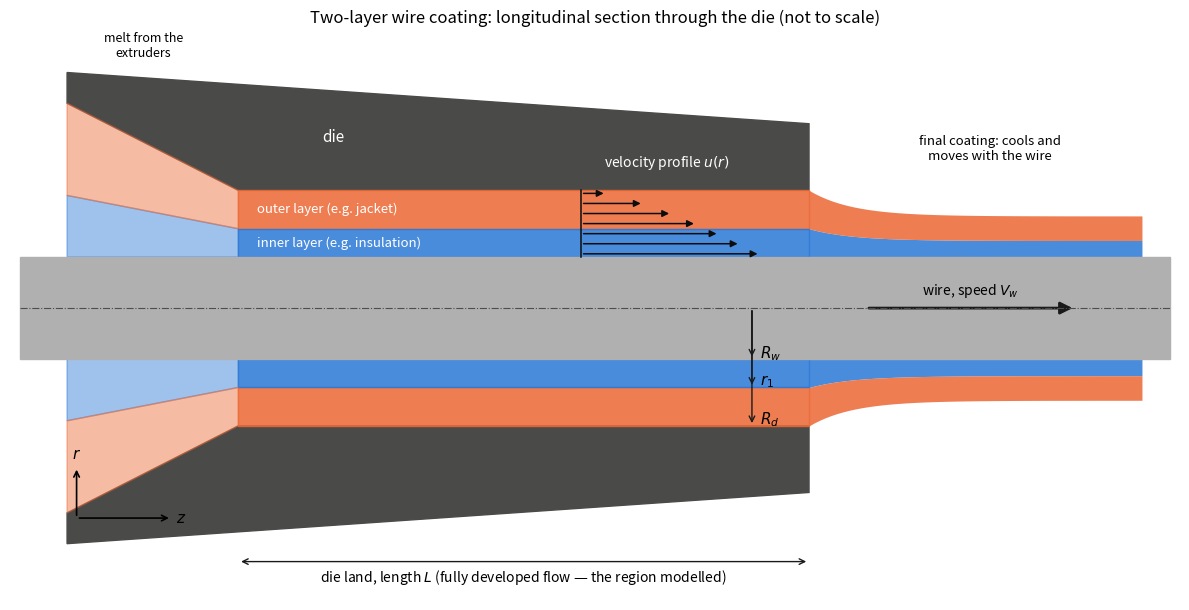
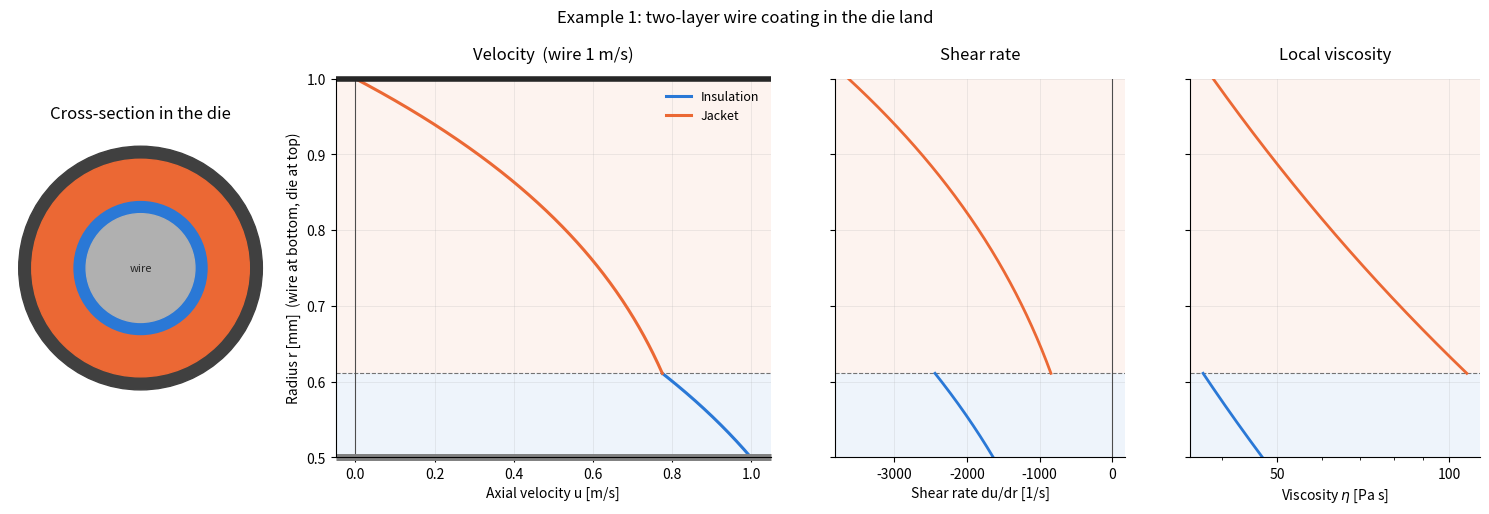
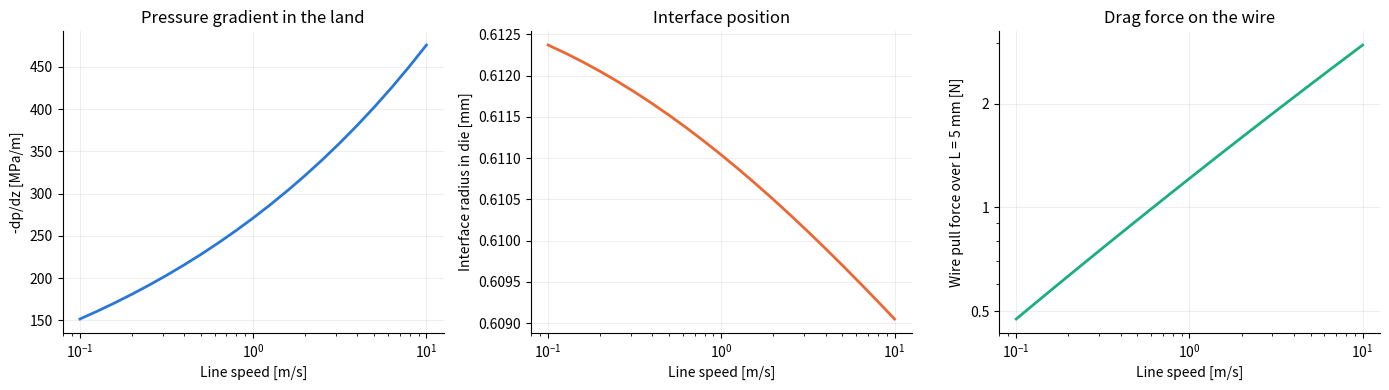
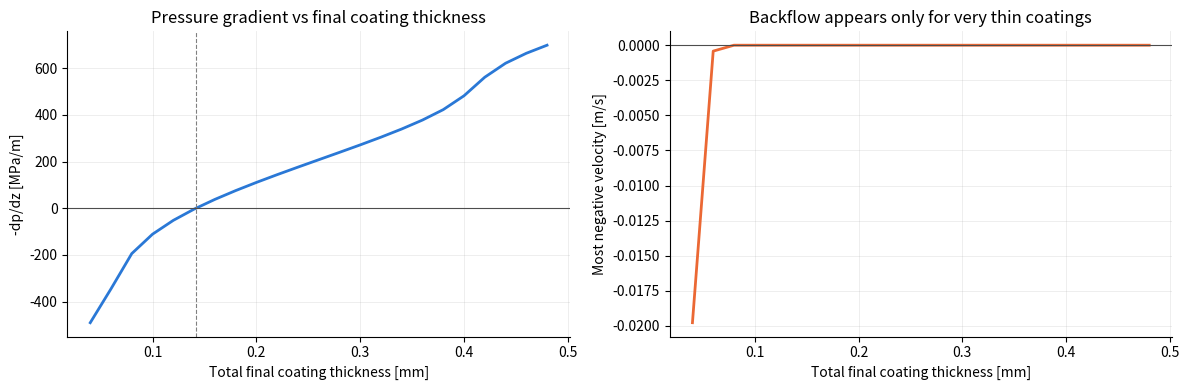
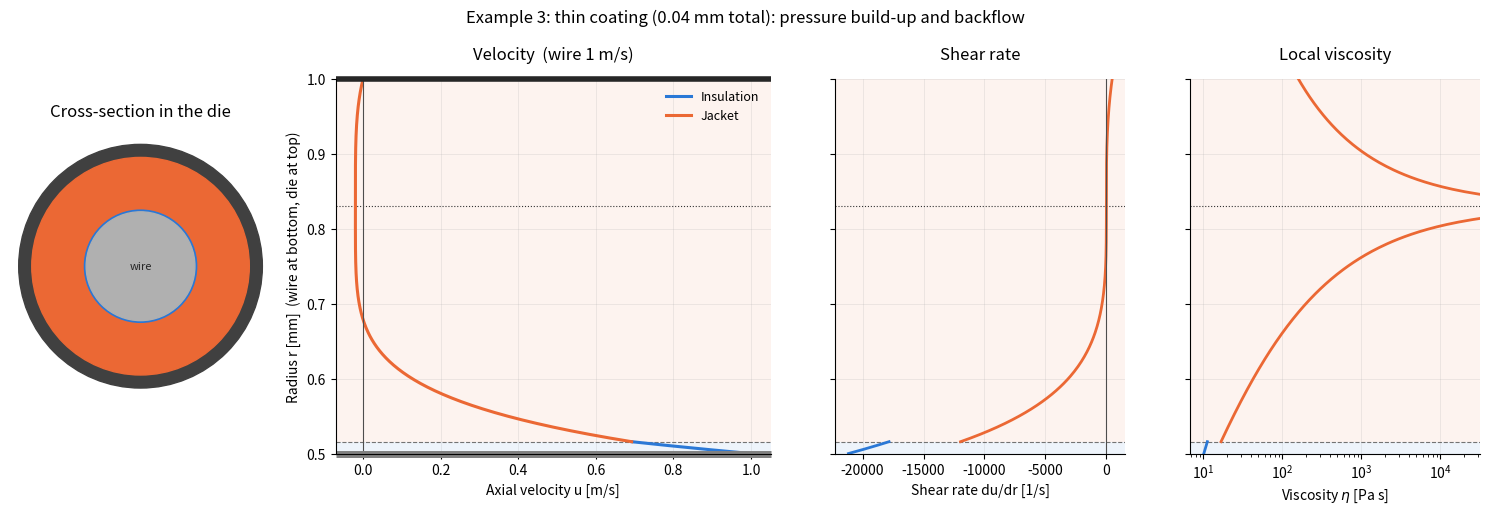
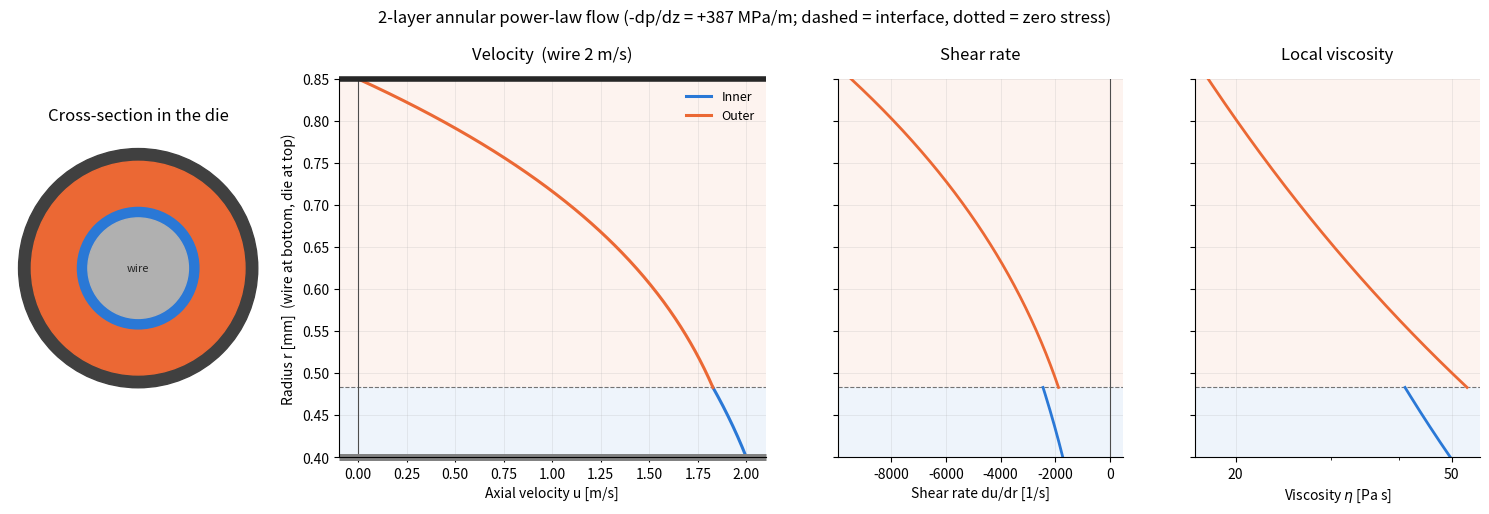

The script that saved these images, in order:
# Draw a schematic of the die land (illustration only; no calculations here).
import numpy as np
import matplotlib.pyplot as plt
from matplotlib.patches import Rectangle, Polygon, FancyArrowPatch

def draw_wire_coating_schematic():
    """Longitudinal (r-z) section of a two-layer wire-coating die land (not to scale)."""
    C_IN, C_OUT, C_WIRE, C_DIE = "#2a78d6", "#eb6834", "#b0b0b0", "#4a4a48"
    Rw, r1, Rd = 1.0, 1.55, 2.3                 # drawing units, not to scale
    z_in, z_out, z_end = 2.0, 8.0, 11.5         # die land runs from z_in to z_out
    Rf1, Rf = 1.32, 1.80                        # final coating radii on the wire (after the die)
    fig, ax = plt.subplots(figsize=(12, 6.2))
    for sgn in (1, -1):                         # draw the upper half, then mirror it
        # die body (dark), with a converging entry on the left
        ax.add_patch(Polygon([(0.2, sgn*4.0), (z_in, sgn*Rd), (z_out, sgn*Rd), (z_out, sgn*3.6),
                              (0.2, sgn*4.6)], closed=True, color=C_DIE))
        # melt layers inside the land (fully developed region modelled here)
        ax.add_patch(Rectangle((z_in, sgn*r1 if sgn > 0 else -Rd), z_out - z_in, Rd - r1, color=C_OUT, alpha=0.85))
        ax.add_patch(Rectangle((z_in, sgn*Rw if sgn > 0 else -r1), z_out - z_in, r1 - Rw, color=C_IN, alpha=0.85))
        # melt streams arriving from the feed channels (left)
        ax.add_patch(Polygon([(0.2, sgn*1.0), (z_in, sgn*Rw), (z_in, sgn*r1), (0.2, sgn*2.2)], color=C_IN, alpha=0.45))
        ax.add_patch(Polygon([(0.2, sgn*2.2), (z_in, sgn*r1), (z_in, sgn*Rd), (0.2, sgn*4.0)], color=C_OUT, alpha=0.45))
        # after the exit the coating accelerates to wire speed and thins to its final thickness
        zz = np.linspace(z_out, z_end, 60); blend = 1 - np.exp(-(zz - z_out) / 0.45)
        rr1 = r1 + (Rf1 - r1) * blend; rro = Rd + (Rf - Rd) * blend
        ax.fill_between(zz, sgn*Rw, sgn*rr1, color=C_IN, alpha=0.85, lw=0)
        ax.fill_between(zz, sgn*rr1, sgn*rro, color=C_OUT, alpha=0.85, lw=0)
    ax.add_patch(Rectangle((-0.3, -Rw), z_end + 0.6, 2*Rw, color=C_WIRE))          # the wire
    ax.plot([-0.3, z_end + 0.3], [0, 0], color="0.3", lw=0.8, ls="-.")             # axis of symmetry
    # wire motion
    ax.add_patch(FancyArrowPatch((8.6, 0.0), (10.8, 0.0), arrowstyle="-|>", mutation_scale=18, lw=2, color="0.1"))
    ax.text(9.7, 0.25, r"wire, speed $V_w$", ha="center", fontsize=10)
    # velocity profile sketch in the land (upper half), arrows from the wire to the die
    z0 = 5.6
    for r in np.linspace(Rw + 0.06, Rd - 0.06, 7):
        L = 1.9 * (1 - (r - Rw) / (Rd - Rw)) ** 0.7 + 0.05
        ax.add_patch(FancyArrowPatch((z0, r), (z0 + L, r), arrowstyle="-|>", mutation_scale=10, lw=1.1, color="0.05"))
    ax.plot([z0, z0], [Rw, Rd], color="0.05", lw=1.1)
    ax.text(z0 + 0.9, 2.75, r"velocity profile $u(r)$", fontsize=10, ha="center", color="white")
    # radii labels (lower half, at the right end of the land)
    for rv, lab in ((Rw, r"$R_w$"), (r1, r"$r_1$"), (Rd, r"$R_d$")):
        ax.annotate("", xy=(7.4, -rv), xytext=(7.4, 0), arrowprops=dict(arrowstyle="->", lw=1, color="0.1"))
        ax.text(7.48, -rv + 0.12, lab, fontsize=11, va="center")
    # land length
    ax.annotate("", xy=(z_in, -4.95), xytext=(z_out, -4.95), arrowprops=dict(arrowstyle="<->", lw=1, color="0.1"))
    ax.text(5.0, -5.35, r"die land, length $L$ (fully developed flow — the region modelled)", ha="center", fontsize=10)
    ax.text(1.0, 4.9, "melt from the\nextruders", ha="center", fontsize=9)
    ax.text(9.9, 2.9, "final coating: cools and\nmoves with the wire", ha="center", fontsize=9.5)
    ax.text(2.2, 1.27, "inner layer (e.g. insulation)", ha="left", va="center", fontsize=9.5, color="white")
    ax.text(2.2, 1.93, "outer layer (e.g. jacket)", ha="left", va="center", fontsize=9.5, color="white")
    ax.text(3.0, 3.25, "die", ha="center", fontsize=11, color="white")
    # coordinate arrows
    ax.annotate("", xy=(1.3, -4.1), xytext=(0.3, -4.1), arrowprops=dict(arrowstyle="->", lw=1.2))
    ax.text(1.35, -4.1, r"$z$", va="center", fontsize=11)
    ax.annotate("", xy=(0.3, -3.1), xytext=(0.3, -4.1), arrowprops=dict(arrowstyle="->", lw=1.2))
    ax.text(0.3, -2.95, r"$r$", ha="center", fontsize=11)
    ax.set_xlim(-0.4, z_end + 0.4); ax.set_ylim(-5.7, 5.4)
    ax.axis("off")
    ax.set_title("Two-layer wire coating: longitudinal section through the die (not to scale)", fontsize=12)
    fig.tight_layout(); plt.show()

draw_wire_coating_schematic()

# Order-of-magnitude check of the assumptions, for typical wire-coating conditions
rho   = 900.0      # melt density [kg/m^3] (polyolefins are about 750-950 kg/m^3 in the melt)
V     = 1.0        # line speed [m/s]
h     = 0.5e-3     # gap R_d - R_w [m]
K, n  = 4000.0, 0.40   # power-law parameters [Pa s^n], [-]

gdot  = V / h                          # characteristic shear rate [1/s]
eta   = K * gdot**(n - 1)              # apparent viscosity at that rate [Pa s]
Re    = rho * V * h / eta              # Reynolds number
L_ent = 0.06 * Re * h                  # rough laminar entrance length (Newtonian estimate) [m]
grad_typ = 1e8                         # typical pressure gradient in a land [Pa/m] (Example 1 gives ~3e8)

print(f"characteristic shear rate   V/h      = {gdot:8.0f} 1/s")
print(f"apparent viscosity          eta      = {eta:8.1f} Pa s")
print(f"Reynolds number             Re       = {Re:8.4f}    -> creeping flow (Re << 1)")
print(f"entrance length             ~0.06 Re h = {L_ent*1e6:6.3f} um  -> fully developed almost at once")
print(f"gravity / pressure gradient rho g / G = {rho*9.81/grad_typ:.0e}   -> gravity negligible")

# ---------------------------------------------------------------------------
# Libraries
#   numpy      : arrays and vectorized math
#   scipy      : root finding (brentq), nonlinear least squares, Gauss-Jacobi nodes
#   matplotlib : plots (imported later, in the plotting cell)
# ---------------------------------------------------------------------------
import numpy as np
from functools import lru_cache
from scipy.optimize import least_squares, brentq
from scipy.special import roots_jacobi

MAX_LAYERS = 5      # the solver accepts 1-5 concentric layers; the examples use 2

# ---------------------------------------------------------------------------
# Shear stress and shear rate (Sections 2.3 and 2.4 of the tutorial)
# ---------------------------------------------------------------------------
def shear_stress(r, G, C):
    """Shear stress tau_rz [Pa] at radius r [m].

    From the integrated z-momentum balance (Eq. 2.3):
        tau_rz(r) = -G r / 2 + C / r
    G = -dp/dz [Pa/m] and C [Pa m] are the two integration constants.
    They are the same in every layer, because r*tau_rz is continuous at
    each interface. Works for scalar r or numpy arrays."""
    return -0.5 * G * r + C / r


def shear_rate(tau, K, n):
    """Shear rate du/dr [1/s] produced by shear stress tau [Pa] in a power-law fluid.

    Power law (Eq. 2.4):  tau = K |du/dr|^(n-1) du/dr
    Inverted (Eq. 2.5):   du/dr = sign(tau) * (|tau| / K)^(1/n)
    The sign is kept so that du/dr has the same sign as tau."""
    return np.sign(tau) * np.abs(tau / K) ** (1.0 / n)


def zero_stress_radius(G, C):
    """Radius r* [m] where tau_rz = 0, or None if there is no such radius.

    Setting -G r/2 + C/r = 0 gives r*^2 = 2C/G, which is real only if C/G > 0.
    r* may lie inside or outside the annulus; the solver handles both cases.
    When r* is inside, it is the radius of maximum (or minimum) velocity."""
    if G != 0 and C / G > 0:
        return np.sqrt(2.0 * C / G)
    return None

# ---------------------------------------------------------------------------
# Numerical integration across one layer (Section 3.2 of the tutorial)
#
# Each layer needs two integrals of the shear rate g(r) = du/dr over [a, b]:
#   (1)  u(b) - u(a)                 = int_a^b g(r) dr
#   (2)  int_a^b (u - u(a)) r dr     = int_a^b g(r) * (b^2 - r^2)/2 dr   (integration by parts)
#
# Two quadrature rules are used:
#   * Gauss-Legendre (48 points) when g(r) is smooth over the layer.
#   * Gauss-Jacobi near the zero-stress radius r*, where g ~ |r - r*|^(1/n)
#     is not smooth (its derivatives blow up for non-integer 1/n). Writing
#         g(r) = |r - r*|^s * (smooth function),   s = 1/n
#     and using |r - r*|^s as the quadrature WEIGHT integrates the
#     non-smooth part exactly, so the result is accurate to round-off.
# ---------------------------------------------------------------------------
N_LEGENDRE = 48
N_JACOBI = 40
_X_LEG, _W_LEG = np.polynomial.legendre.leggauss(N_LEGENDRE)   # nodes/weights on [-1, 1]


@lru_cache(maxsize=4096)
def _jacobi_rule(s):
    """Gauss-Jacobi nodes/weights on [-1, 1] for the weight (1 + x)^s (cached per s)."""
    return roots_jacobi(N_JACOBI, 0.0, s)


def _integral_from_r_star(x, r_star, G, K, s, weight):
    """Integral of g(r)*weight(r) from r* to x, with g = du/dr, by Gauss-Jacobi.

    Uses the exact factorization of the stress around its zero (Eq. 3.1):
        tau(r) = -(G/2) (r - r*) (r + r*) / r
    so that
        g(r) = -sign(G) sign(r - r*) (|G|/(2K))^s |r - r*|^s ((r + r*)/r)^s.
    Everything except |r - r*|^s is smooth and is evaluated at the nodes."""
    if x == r_star:
        return 0.0
    t, w = _jacobi_rule(s)
    d = x - r_star                                   # signed length of the interval
    r = r_star + 0.5 * d * (1.0 + t)                 # map nodes from [-1, 1] to [r*, x]
    smooth_part = (-np.sign(G) * np.sign(d) * (abs(G) / (2.0 * K)) ** s
                   * ((r + r_star) / r) ** s * weight(r))
    # |r - r*|^s = (|d|/2)^s (1 + t)^s   and   dr = (d/2) dt
    return (abs(d) / 2.0) ** s * (d / 2.0) * np.sum(w * smooth_part)


def layer_integrals(a, b, G, C, K, n):
    """Integrals over one power-law layer occupying a <= r <= b.

    Returns (du, dq) with
        du = u(b) - u(a)                        [m/s]
        dq = int_a^b (u(r) - u(a)) r dr         [m^3/s per radian]
    The layer flow rate then follows from Eq. 2.8 (see march_through_layers)."""
    s = 1.0 / n
    weight_u = lambda r: np.ones_like(r)                 # for du
    weight_q = lambda r: 0.5 * (b * b - r * r)           # for dq (integration by parts)
    r_star = zero_stress_radius(G, C)
    L = b - a
    if r_star is not None and (a - L) < r_star < (b + L):
        # r* is inside the layer or close to it: integrate from r* with Gauss-Jacobi
        # and take differences, int_a^b = int_{r*}^b - int_{r*}^a.
        du = (_integral_from_r_star(b, r_star, G, K, s, weight_u)
              - _integral_from_r_star(a, r_star, G, K, s, weight_u))
        dq = (_integral_from_r_star(b, r_star, G, K, s, weight_q)
              - _integral_from_r_star(a, r_star, G, K, s, weight_q))
        return du, dq
    # r* is absent or far away: the integrand is smooth, so use Gauss-Legendre.
    r = 0.5 * L * _X_LEG + 0.5 * (a + b)                 # nodes mapped to [a, b]
    w = 0.5 * L * _W_LEG
    g = shear_rate(shear_stress(r, G, C), K, n)
    return np.sum(w * g), np.sum(w * g * weight_q(r))

# ---------------------------------------------------------------------------
# Marching outward through the layers (Sections 2.6 and 2.8 of the tutorial)
# ---------------------------------------------------------------------------
def march_through_layers(G, C, radii, K, n, V_wire):
    """Velocity at every interface and flow rate of every layer, for given G, C and radii.

    Starts from no slip at the wire, u(R_w) = V_wire, and integrates outward
    one layer at a time. Velocity continuity at each interface is automatic,
    because each layer starts from the velocity at the end of the previous one.

    radii : array [R_w, r_1, ..., R_d] of length N + 1
    Returns (u_edges, Q_layers):
        u_edges[i]  = velocity at radii[i]                  [m/s]
        Q_layers[i] = volumetric flow rate of layer i       [m^3/s]"""
    N = len(K)
    u_edges = np.empty(N + 1)
    u_edges[0] = V_wire
    Q_layers = np.zeros(N)
    for i in range(N):
        a, b = radii[i], radii[i + 1]
        du, dq = layer_integrals(a, b, G, C, K[i], n[i])
        # Eq. 2.8:  Q_i = 2 pi [ u(a) (b^2 - a^2)/2 + int_a^b (u - u(a)) r dr ]
        Q_layers[i] = 2.0 * np.pi * (0.5 * (b * b - a * a) * u_edges[i] + dq)
        u_edges[i + 1] = u_edges[i] + du
    return u_edges, Q_layers


def G_and_C_from_wall_stresses(tau_wire, tau_die, R_wire, R_die):
    """Convert the two wall shear stresses into the constants G and C (Eq. 2.11).

    Writing Eq. 2.3 at r = R_w and at r = R_d gives two linear equations:
        R_w tau_w = -G R_w^2 / 2 + C
        R_d tau_d = -G R_d^2 / 2 + C"""
    G = 2.0 * (R_wire * tau_wire - R_die * tau_die) / (R_die ** 2 - R_wire ** 2)
    C = R_wire * tau_wire + 0.5 * G * R_wire ** 2
    return G, C

# ---------------------------------------------------------------------------
# Wire-coating mass balance (Section 2.7 of the tutorial)
# ---------------------------------------------------------------------------
def flow_rates_from_coating(R_wire, coating_thickness, V_wire):
    """Flow rate of each layer [m^3/s] needed for the requested FINAL coating.

    Downstream of the die the solidifying coating moves with the wire, so layer k
    carries Q_k = V_wire * pi * (R_k^2 - R_{k-1}^2), where R_k is the final outer
    radius of layer k on the wire (die swell and draw-down are neglected).

    coating_thickness : list of final layer thicknesses [m], from the wire outward."""
    R = R_wire + np.concatenate([[0.0], np.cumsum(coating_thickness)])
    return V_wire * np.pi * np.diff(R ** 2)

# ---------------------------------------------------------------------------
# Helper: an exact solution for ONE uniform fluid, used as the starting guess
# for the real multilayer problem (Section 3.4 of the tutorial)
# ---------------------------------------------------------------------------
def _bracket_root(f, x0, step=1.0, grow=1.6, maxit=200):
    """Find a root of an INCREASING function f: widen [a, b] around x0 until f
    changes sign, then use Brent's method (scipy.optimize.brentq)."""
    a, b = x0 - step, x0 + step
    fa, fb = f(a), f(b)
    for _ in range(maxit):
        if fa <= 0 <= fb:
            break
        if fa > 0:                 # root lies to the left: move the bracket left
            b, fb = a, fa
            step *= grow; a -= step; fa = f(a)
        else:                      # root lies to the right: move the bracket right
            a, fa = b, fb
            step *= grow; b += step; fb = f(b)
    else:
        raise RuntimeError("could not bracket root")
    if fa == 0: return a
    if fb == 0: return b
    return brentq(f, a, b, xtol=1e-13, rtol=1e-15, maxiter=500)


def _uniform_fluid_solution(Q_frac, Q_total, K, n, R_wire, R_die, V_wire, V_die, tau_ref):
    """Solve exactly for a single fluid (K, n) filling the annulus, then place the
    layer interfaces where the cumulative flow from the wire reaches each layer's share.

    Uses two facts:
      * for fixed G, the die-wall velocity u(R_d) increases monotonically with C;
      * the total flow increases monotonically with G = -dp/dz.
    So two nested 1-D root finds, each guaranteed to converge, give G and C.
    Returns (tau_wire, tau_die, radii)."""
    G_ref = tau_ref / (R_die - R_wire)

    def die_velocity_error(C, G):
        du, _ = layer_integrals(R_wire, R_die, G, C, K, n)
        return V_wire + du - V_die

    def C_for_given_G(G):
        z = _bracket_root(lambda x: die_velocity_error(R_wire * tau_ref * np.sinh(x), G) / tau_ref, 0.0)
        return R_wire * tau_ref * np.sinh(z)

    def flow_error(zG):
        G = G_ref * np.sinh(zG)
        C = C_for_given_G(G)
        _, dq = layer_integrals(R_wire, R_die, G, C, K, n)
        Q = 2.0 * np.pi * (0.5 * (R_die ** 2 - R_wire ** 2) * V_wire + dq)
        return (Q - Q_total) / Q_total

    G = G_ref * np.sinh(_bracket_root(flow_error, 0.0))
    C = C_for_given_G(G)

    def cumulative_flow(r):          # flow between the wire and radius r
        if r <= R_wire:
            return 0.0
        _, dq = layer_integrals(R_wire, r, G, C, K, n)
        return 2.0 * np.pi * (0.5 * (r * r - R_wire ** 2) * V_wire + dq)

    r_grid = np.linspace(R_wire, R_die, 2001)
    Q_grid = np.array([cumulative_flow(r) for r in r_grid])
    radii, j0 = [R_wire], 0
    for target in np.cumsum(Q_frac)[:-1] * Q_total:
        j = j0                        # first grid interval (beyond the last interface) that brackets the target
        while j < len(r_grid) - 1 and not ((Q_grid[j] - target) * (Q_grid[j + 1] - target) <= 0
                                           and r_grid[j + 1] > radii[-1]):
            j += 1
        if j == len(r_grid) - 1:
            raise RuntimeError("could not place interface")
        radii.append(brentq(lambda v: cumulative_flow(v) - target,
                            max(r_grid[j], radii[-1]), r_grid[j + 1], xtol=1e-15 * R_die))
        j0 = j
    radii.append(R_die)
    return shear_stress(R_wire, G, C), shear_stress(R_die, G, C), np.array(radii)

# ---------------------------------------------------------------------------
# The main solver (Sections 2.8 and 3.3-3.4 of the tutorial)
# ---------------------------------------------------------------------------
def solve_annular(Q, K, n, R_wire, R_die, V_wire=0.0, V_die=0.0):
    """Fully developed, isothermal, laminar flow of 1-5 concentric power-law layers
    between a wire (radius R_wire, axial speed V_wire) and a die (radius R_die,
    axial speed V_die, normally 0).

    Inputs (SI units)
        Q       : flow rate of each layer [m^3/s], listed from the wire outward
        K, n    : power-law consistency [Pa s^n] and index [-] of each layer
        R_wire, R_die : radii [m];   V_wire, V_die : wall speeds [m/s]

    Unknowns (N + 1):   tau_wire, tau_die and the N-1 interface radii
    Equations (N + 1):  Q_i(calculated) = Q_i(given) for every layer, and u(R_d) = V_die

    Returns a dict with G (= -dp/dz), C, the zero-stress radius r0, both wall
    stresses, the interface radii, the interface velocities, and more."""
    # ---- check and unpack the inputs ------------------------------------
    Q, K, n = (np.asarray(v, dtype=float) for v in (Q, K, n))
    N = len(Q)
    if not (len(K) == len(n) == N):
        raise ValueError("Q, K and n must have the same length.")
    if not 1 <= N <= MAX_LAYERS:
        raise ValueError(f"Number of layers must be between 1 and {MAX_LAYERS}; got {N}.")
    if np.any(Q <= 0) or np.any(K <= 0) or np.any(n <= 0):
        raise ValueError("All Q, K and n must be positive.")
    Ri, Ro = float(R_wire), float(R_die)
    if not 0 < Ri < Ro:
        raise ValueError("Need 0 < R_wire < R_die.")
    V_in, V_out = float(V_wire), float(V_die)

    # ---- scales used to make the residuals dimensionless -----------------
    A = np.pi * (Ro ** 2 - Ri ** 2)                     # annulus area
    Q_tot = Q.sum()
    U = max(Q_tot / A, abs(V_in), abs(V_out))            # velocity scale
    frac0 = Q / Q_tot                                    # flow fraction of each layer
    h = Ro - Ri                                          # gap
    Kref = np.exp(np.sum(frac0 * np.log(K)))             # flow-weighted "average" fluid
    nref = np.sum(frac0 * n)
    gd_ref = (6.0 * Q_tot / A + abs(V_in - V_out)) / h   # typical shear rate
    tau_ref = Kref * gd_ref ** nref                      # typical stress

    # ---- map the unknown vector x to physical quantities -----------------
    # x[0], x[1] : wall stresses through asinh, so that both signs and many
    #              decades are covered smoothly (tau = tau_ref * sinh(x)).
    # x[2:]      : "softmax" weights for the layer thicknesses; they always give
    #              positive thicknesses that add up to the gap.
    def unpack(x):
        tau_i = tau_ref * np.sinh(x[0])
        tau_o = tau_ref * np.sinh(x[1])
        G, C = G_and_C_from_wall_stresses(tau_i, tau_o, Ri, Ro)
        w = np.concatenate([x[2:], [0.0]])
        t = np.exp(w - w.max()); t /= t.sum()
        radii = Ri + h * np.concatenate([[0.0], np.cumsum(t)]); radii[-1] = Ro
        return G, C, radii

    def pack(tau_i, tau_o, radii):                       # inverse of unpack
        t = np.maximum(np.diff(radii), 1e-300)
        w = np.log(t[:-1] / t[-1]) if N > 1 else np.array([])
        return np.concatenate([[np.arcsinh(tau_i / tau_ref), np.arcsinh(tau_o / tau_ref)], w])

    # ---- residuals: zero when all N + 1 equations are satisfied ----------
    def make_residuals(Kx, nx):
        def residuals(x):
            G, C, radii = unpack(x)
            with np.errstate(all="ignore"):
                u, Qc = march_through_layers(G, C, radii, Kx, nx, V_in)
                r = np.concatenate([(Qc - Q) / Q,               # N flow-rate errors (relative)
                                    [(u[-1] - V_out) / U]])     # die-wall velocity error
            return np.where(np.isfinite(r), r, 1e6)
        return residuals

    lb = np.concatenate([[-120.0, -120.0], -40 * np.ones(N - 1)])
    ub = -lb

    def run(x0, Kx, nx, nfev=400):
        """One nonlinear least-squares solve (trust-region reflective)."""
        x0 = np.clip(x0, lb + 1e-9, ub - 1e-9)
        return least_squares(make_residuals(Kx, nx), x0, bounds=(lb, ub), method="trf",
                             xtol=1e-15, ftol=1e-15, gtol=1e-15, max_nfev=nfev * (N + 2),
                             x_scale="jac")

    converged = 1e-20                                    # cost = 0.5 * sum(residual^2)

    # ---- Stage 1: exact uniform-fluid start, then a direct solve ---------
    try:
        x_ref = pack(*_uniform_fluid_solution(frac0, Q_tot, Kref, nref, Ri, Ro, V_in, V_out, tau_ref))
    except RuntimeError:
        x_ref = np.concatenate([[0.0, 0.0], np.log(frac0[:-1] / frac0[-1]) if N > 1 else []])
    best = run(x_ref, K, n)

    # ---- Stage 2: continuation (morph K and n from the reference fluid) --
    if best.cost > converged:
        x = run(x_ref, np.full(N, Kref), np.full(N, nref)).x
        lam, step = 0.0, 0.1
        while lam < 1.0 and step > 1e-4:
            lt = min(1.0, lam + step)
            Kx = np.exp((1 - lt) * np.log(Kref) + lt * np.log(K))
            nx = (1 - lt) * nref + lt * n
            trial = run(x, Kx, nx)
            if trial.cost < 1e-16:                       # step accepted: go on, slightly bigger
                x, lam, step = trial.x, lt, min(step * 1.5, 0.3)
            else:                                        # step failed: halve it
                step /= 2
        best = run(x, K, n)

    # ---- Stage 3: seeded multi-start (last resort) -----------------------
    if best.cost > converged:
        rng = np.random.default_rng(12345)
        for batch in range(4):
            screened = []
            for _ in range(100):
                if rng.random() < 0.5:
                    x0 = np.concatenate([rng.uniform(-5, 5, 2), rng.uniform(-3, 3, N - 1)])
                else:
                    x0 = x_ref + rng.normal(0, 1.0, N + 1)
                r = run(x0, K, n, nfev=25)               # cheap screening
                screened.append((r.cost, r.x))
            screened.sort(key=lambda t: t[0])
            for cost, x0 in screened[:6]:                # polish the 6 best
                trial = run(x0, K, n)
                if trial.cost < best.cost:
                    best = trial
                if best.cost < converged:
                    break
            if best.cost < converged:
                break
    if best.cost > 1e-15:
        raise RuntimeError(f"Solver did not converge (residual {np.sqrt(2*best.cost):.2e}).")

    # ---- package the result ---------------------------------------------
    G, C, radii = unpack(best.x)
    u, Qc = march_through_layers(G, C, radii, K, n, V_in)
    return dict(G=G, dpdz=-G, C=C, r0=zero_stress_radius(G, C),
                tau_wire=shear_stress(Ri, G, C), tau_die=shear_stress(Ro, G, C),
                radii=radii, u_edge=u, Q_calc=Qc, Q=Q, K=K, n=n,
                R_wire=Ri, R_die=Ro, V_wire=V_in, V_die=V_out,
                residual=np.sqrt(2 * best.cost))

# ---------------------------------------------------------------------------
# Profiles for plotting: velocity, stress, shear rate and viscosity vs radius
# ---------------------------------------------------------------------------
def profiles(sol, pts_per_layer=200):
    """Evaluate the solution on a radial grid in each layer (for plots and post-processing).
    Returns one dict per layer with arrays r, u, tau, gdot (shear rate) and eta (viscosity).
    The velocity at each grid point is computed with the same exact quadrature as the solver."""
    out = []
    G, C = sol["G"], sol["C"]
    for i in range(len(sol["K"])):
        a, b = sol["radii"][i], sol["radii"][i + 1]
        K, n = sol["K"][i], sol["n"][i]
        r = np.linspace(a, b, pts_per_layer)
        u = np.array([sol["u_edge"][i] + (layer_integrals(a, rr, G, C, K, n)[0] if rr > a else 0.0)
                      for rr in r])
        tau = shear_stress(r, G, C)
        gdot = shear_rate(tau, K, n)
        with np.errstate(divide="ignore"):
            eta = K * np.abs(gdot) ** (n - 1)            # power-law viscosity (infinite where gdot = 0)
        out.append(dict(r=r, u=u, tau=tau, gdot=gdot, eta=eta))
    return out

import matplotlib
import matplotlib.ticker
import matplotlib.pyplot as plt
from matplotlib.patches import Circle

LAYER_COLORS = ["#2a78d6", "#eb6834", "#1baf7a", "#eda100", "#e87ba4"]   # one color per layer


def _regime(sol):
    """Classify the flow by the sign of G = -dp/dz (Section 2.9)."""
    G = sol["G"]
    scale = (abs(sol["tau_wire"]) + abs(sol["tau_die"])) / (sol["R_die"] - sol["R_wire"])
    if abs(G) < 1e-9 * scale:
        return "pure drag (no pressure gradient)"
    return ("pressure-assisted (pressure falls toward the die exit)" if G > 0
            else "pressure build-up (pressure rises toward the die exit)")


def report(sol, names=None, L=None):
    """Print the solution in practical units. L = die-land length [m] (optional)."""
    N = len(sol["K"])
    names = names or [f"Layer {i+1}" for i in range(N)]
    Rw, Rd, Vw = sol["R_wire"], sol["R_die"], sol["V_wire"]
    r = sol["radii"]
    pr = profiles(sol, 80)
    umin = min(p["u"].min() for p in pr); umax = max(p["u"].max() for p in pr)
    vscale = max(abs(Vw), abs(sol["V_die"]), sol["Q"].sum() / (np.pi * (Rd**2 - Rw**2)))
    if abs(umin) < 1e-9 * vscale: umin = 0.0                 # round-off at the stationary wall
    print(f"Wire radius {Rw*1e3:.4g} mm, die radius {Rd*1e3:.4g} mm, wire speed {Vw:.4g} m/s"
          + (f", die wall speed {sol['V_die']:.4g} m/s" if sol["V_die"] else ""))
    print(f"Pressure gradient  -dp/dz = {sol['G']:+.4e} Pa/m = {sol['G']*1e-6:+.4f} MPa/m   -> {_regime(sol)}")
    if L:
        print(f"Pressure change over land length {L*1e3:.3g} mm: p_in - p_out = {sol['G']*L*1e-6:+.3f} MPa")
    print(f"Wall shear stress: wire {sol['tau_wire']:+.4e} Pa, die {sol['tau_die']:+.4e} Pa")
    Fp = 2*np.pi*Rw*sol["tau_wire"]                          # Eq. 2.10, per metre of land
    print(f"Force of the melt on the wire: {Fp:+.4e} N per m of land" + (f"  ({Fp*L:+.4g} N over L)" if L else "")
          + ("  (resists the wire)" if Fp < 0 else ""))
    if sol["r0"] is not None and Rw < sol["r0"] < Rd:
        print(f"Zero-stress radius (velocity extremum) r* = {sol['r0']*1e3:.4f} mm")
    else:
        print("Zero-stress radius: outside the annulus (velocity monotonic from wire to die)")
    print(f"Velocity range {umin:.4g} to {umax:.4g} m/s" + ("   ** backflow present **" if umin < 0 else ""))
    print(f"Solver residual = {sol['residual']:.1e}\n")
    final = Vw > 0
    hdr = (f"{'':<12}{'Q [m3/s]':>11}{'K [Pa s^n]':>12}{'n':>7}{'Q frac':>8}{'r_out [mm]':>12}"
           f"{'t_die [mm]':>12}{'u_out [m/s]':>13}" + (f"{'final t [mm]':>14}" if final else ""))
    print(hdr); print("-" * len(hdr))
    if final:                                                # Eq. 2.9 solved for the final radii
        Rf = np.sqrt(Rw**2 + np.cumsum(sol["Q"]) / (np.pi * Vw))
        tf = np.diff(np.concatenate([[Rw], Rf]))
    for i in range(N):
        uo = sol["V_die"] if i == N - 1 else sol["u_edge"][i+1]
        print(f"{names[i]:<12}{sol['Q'][i]:>11.3e}{sol['K'][i]:>12.4g}{sol['n'][i]:>7.3f}"
              f"{sol['Q'][i]/sol['Q'].sum():>8.4f}{r[i+1]*1e3:>12.4f}{(r[i+1]-r[i])*1e3:>12.4f}"
              f"{uo:>13.4g}" + (f"{tf[i]*1e3:>14.4f}" if final else ""))
    if final:
        print(f"\nFinal coated radius {Rf[-1]*1e3:.4f} mm (die radius {Rd*1e3:.4g} mm); "
              "'final t' neglects swell and draw-down")


def _cross_section(ax, sol):
    """Concentric rings: wire (gray), layers (colors), die (dark)."""
    Rw, Rd, s = sol["R_wire"], sol["R_die"], 1e3
    ax.add_patch(Circle((0, 0), Rd*s*1.12, color="0.25"))
    for i in reversed(range(len(sol["K"]))):
        ax.add_patch(Circle((0, 0), sol["radii"][i+1]*s, color=LAYER_COLORS[i]))
    ax.add_patch(Circle((0, 0), Rw*s, color="#b0b0b0"))
    ax.set_xlim(-Rd*s*1.2, Rd*s*1.2); ax.set_ylim(-Rd*s*1.2, Rd*s*1.2)
    ax.set_aspect("equal"); ax.axis("off")
    ax.set_title("Cross-section in the die", pad=14)
    ax.text(0, 0, "wire", ha="center", va="center", fontsize=8, color="0.15")


def plot_profiles(sol, names=None, title=None):
    """Cross-section, then velocity, shear-rate and viscosity profiles against radius."""
    N = len(sol["K"])
    names = names or [f"Layer {i+1}" for i in range(N)]
    pr = profiles(sol, 300)
    Rw, Rd = sol["R_wire"], sol["R_die"]
    fig = plt.figure(figsize=(15, 5.2))
    gs = fig.add_gridspec(1, 4, width_ratios=[0.9, 1.5, 1, 1])
    _cross_section(fig.add_subplot(gs[0]), sol)
    axes = [fig.add_subplot(gs[1])]
    axes += [fig.add_subplot(gs[k], sharey=axes[0]) for k in (2, 3)]
    for ax in axes:                                          # shading, interfaces, r*, grid
        for i in range(N):
            ax.axhspan(sol["radii"][i]*1e3, sol["radii"][i+1]*1e3, color=LAYER_COLORS[i], alpha=0.08, lw=0)
        for ri in sol["radii"][1:-1]:
            ax.axhline(ri*1e3, color="0.45", lw=0.8, ls="--")
        if sol["r0"] is not None and Rw < sol["r0"] < Rd:
            ax.axhline(sol["r0"]*1e3, color="0.2", lw=0.8, ls=":")
        _style(ax); ax.set_ylim(Rw*1e3, Rd*1e3)
    for ax in axes[1:]:
        plt.setp(ax.get_yticklabels(), visible=False)

    ax = axes[0]                                             # velocity
    for i, p in enumerate(pr):
        ax.plot(p["u"], p["r"]*1e3, color=LAYER_COLORS[i], lw=2.2, label=names[i])
    umin = min(0.0, min(p["u"].min() for p in pr)); umax = max(p["u"].max() for p in pr)
    pad = 0.05 * (umax - umin)
    ax.set_xlim(umin - (pad if umin < 0 else 0), umax + pad)
    ax.axvline(0, color="0.3", lw=0.8)
    ax.plot(ax.get_xlim(), [Rw*1e3]*2, color="#808080", lw=5, solid_capstyle="butt", clip_on=False)   # wire
    ax.plot(ax.get_xlim(), [Rd*1e3]*2, color="0.15", lw=4, solid_capstyle="butt", clip_on=False)      # die
    ax.set_xlabel("Axial velocity u [m/s]"); ax.set_ylabel("Radius r [mm]  (wire at bottom, die at top)")
    ax.set_title(f"Velocity  (wire {sol['V_wire']:.3g} m/s)", pad=14)
    ax.legend(loc="best", fontsize=9, frameon=False)

    ax = axes[1]                                             # shear rate
    for i, p in enumerate(pr):
        ax.plot(p["gdot"], p["r"]*1e3, color=LAYER_COLORS[i], lw=2)
    ax.axvline(0, color="0.3", lw=0.8)
    ax.set_xlabel("Shear rate du/dr [1/s]"); ax.set_title("Shear rate", pad=14)

    ax = axes[2]                                             # viscosity (log scale)
    for i, p in enumerate(pr):
        ok = np.isfinite(p["eta"])
        ax.plot(p["eta"][ok], p["r"][ok]*1e3, color=LAYER_COLORS[i], lw=2)
    if sol["r0"] is not None and Rw < sol["r0"] < Rd:        # power-law viscosity is infinite at r*: cap the axis
        far = np.concatenate([p["eta"][(np.abs(p["r"] - sol["r0"]) > 0.05*(Rd-Rw)) & np.isfinite(p["eta"])]
                              for p in pr])
        if far.size: ax.set_xlim(far.min()/1.5, far.max()*3)
    ax.set_xscale("log")
    lo, hi = ax.get_xlim()
    if np.log10(hi/lo) < 1.5:
        ax.xaxis.set_major_locator(matplotlib.ticker.LogLocator(base=10, subs=(1, 2, 5)))
        ax.xaxis.set_major_formatter(matplotlib.ticker.FuncFormatter(lambda v, _: f"{v:g}"))
    ax.xaxis.set_minor_formatter(matplotlib.ticker.NullFormatter())
    ax.set_xlabel(r"Viscosity $\eta$ [Pa s]"); ax.set_title("Local viscosity", pad=14)

    fig.suptitle(title or f"{N}-layer annular power-law flow (-dp/dz = {sol['G']*1e-6:+.3g} MPa/m; "
                 "dashed = interface, dotted = zero stress)", fontsize=12)
    fig.tight_layout(); plt.show()
    return fig


def _style(ax):
    """Light grid, no top/right frame lines."""
    ax.grid(alpha=0.25, lw=0.6)
    for side in ("top", "right"): ax.spines[side].set_visible(False)


def plain_log_axis(axis):
    """Label a log axis with plain numbers (1, 2, 5, 10, ...) instead of powers of ten."""
    axis.set_major_locator(matplotlib.ticker.LogLocator(base=10, subs=(1, 2, 5)))
    axis.set_major_formatter(matplotlib.ticker.FuncFormatter(lambda v, _: f"{v:g}"))
    axis.set_minor_formatter(matplotlib.ticker.NullFormatter())

sol_demo = solve_annular(Q=[3.0e-7, 9.0e-7],        # flow rates of inner and outer layer [m^3/s]
                         K=[4000.0, 12000.0],        # consistencies [Pa s^n]
                         n=[0.40, 0.30],             # power-law indices [-]
                         R_wire=0.5e-3, R_die=1.0e-3,
                         V_wire=1.0)                 # line speed [m/s]

print("-dp/dz             =", f"{sol_demo['G']:.4e} Pa/m")
print("interface radius   =", f"{sol_demo['radii'][1]*1e3:.4f} mm")
print("interface velocity =", f"{sol_demo['u_edge'][1]:.4f} m/s")
print("wall stresses      =", f"wire {sol_demo['tau_wire']:.4e} Pa, die {sol_demo['tau_die']:.4e} Pa")
print("residual           =", f"{sol_demo['residual']:.1e}")

from scipy.integrate import quad

Rw, Rd = 0.5e-3, 1.0e-3
kap = Rw / Rd
mu, V = 500.0, 0.5
Q_bsl = np.pi*Rd**2*V/2*((1 - kap**2)/np.log(1/kap) - 2*kap**2)          # Eq. 2.13
s1 = solve_annular([Q_bsl], [mu], [1.0], Rw, Rd, V_wire=V)
tau_exact = -mu*V/(Rw*np.log(Rd/Rw))
print(f"-dp/dz found by the solver: {s1['G']:.1e} Pa/m   (exact: 0; compare with stress/gap ~ {abs(tau_exact)/(Rd-Rw):.0e} Pa/m)")
print(f"wire stress: solver {s1['tau_wire']:.10e} Pa, exact {tau_exact:.10e} Pa, rel. error {s1['tau_wire']/tau_exact - 1:+.1e}")

Lg = np.log(Rd/Rw)
def Q_newtonian(G, V):
    u = lambda r: G/(4*mu)*((Rd**2 - r**2) - (Rd**2 - Rw**2)*np.log(Rd/r)/Lg) + V*np.log(Rd/r)/Lg   # Eq. 2.12
    return quad(lambda r: 2*np.pi*u(r)*r, Rw, Rd, epsabs=0, epsrel=1e-13)[0]

for V, Q in [(0.0, 1e-7), (0.5, 2e-7), (2.0, 1e-7), (-0.3, 2e-7)]:
    G_exact = (Q - Q_newtonian(0, V)) / Q_newtonian(1, 0)
    sn = solve_annular([Q], [mu], [1.0], Rw, Rd, V_wire=V)
    print(f"V_w = {V:+.1f} m/s, Q = {Q:.0e} m^3/s:  -dp/dz solver {sn['G']:+.8e}, exact {G_exact:+.8e},"
          f" rel. error {sn['G']/G_exact - 1:+.0e}")

K, n = 5000.0, 0.4; s = 1/n; V = 1.0
I = (Rd**(1-s) - Rw**(1-s))/(1-s)
C_abs = K*(V/I)**n                                   # from u(R_d) = 0 in Eq. 2.14
u_drag = lambda r: V - (C_abs/K)**s*(r**(1-s) - Rw**(1-s))/(1-s)
Q_drag = quad(lambda r: 2*np.pi*u_drag(r)*r, Rw, Rd, epsabs=0, epsrel=1e-13)[0]
sd = solve_annular([Q_drag], [K], [n], Rw, Rd, V_wire=V)
print(f"-dp/dz = {sd['G']:.1e} Pa/m (exact 0);  C/C_exact - 1 = {sd['C']/(-C_abs) - 1:+.1e}")

one = solve_annular([3e-7], [K], [n], Rw, Rd, V_wire=1.0)
two = solve_annular([1e-7, 2e-7], [K, K], [n, n], Rw, Rd, V_wire=1.0)
print(f"single layer -dp/dz = {one['G']:.10e},  split into two = {two['G']:.10e},  rel. difference {two['G']/one['G'] - 1:+.1e}")

Qs, Ks, ns = [3e-8, 6e-8], [4000., 12000.], [0.4, 0.3]
sv = solve_annular(Qs, Ks, ns, Rw, Rd, V_wire=1.5)
G, C, rr = sv["G"], sv["C"], sv["radii"]
print(f"r* = {sv['r0']*1e3:.4f} mm lies inside the annulus ({Rw*1e3} to {Rd*1e3} mm); "
      f"min velocity {min(p['u'].min() for p in profiles(sv)):+.3f} m/s (backflow)")
u_a = 1.5
for i in range(2):
    g = lambda r: np.sign(-G*r/2 + C/r)*abs((-G*r/2 + C/r)/Ks[i])**(1/ns[i])     # Eqs. 2.3 and 2.5
    pts = [sv["r0"]] if (rr[i] < sv["r0"] < rr[i+1]) else None
    a, b = rr[i], rr[i+1]
    u_b = u_a + quad(g, a, b, points=pts, epsabs=0, epsrel=1e-12, limit=300)[0]
    Q_i = 2*np.pi*((b*b - a*a)/2*u_a + quad(lambda r: g(r)*(b*b - r*r)/2, a, b, points=pts,
                                            epsabs=0, epsrel=1e-12, limit=300)[0])
    print(f"layer {i+1}: Q from independent quadrature / required Q - 1 = {Q_i/Qs[i] - 1:+.1e}")
    u_a = u_b
print(f"die-wall velocity from independent quadrature: {u_a:+.1e} m/s (must be 0)")

Rw, Rd = 0.50e-3, 1.00e-3      # wire and die-land radius [m]
Vw     = 1.0                   # line speed [m/s]
L      = 5e-3                  # land length [m]
names  = ["Insulation", "Jacket"]
K      = [4000.0, 12000.0]     # Pa s^n
n      = [0.40,   0.30]
t_final = [0.10e-3, 0.20e-3]   # final coating thicknesses [m]

Q = flow_rates_from_coating(Rw, t_final, Vw)      # step 1: Eq. 2.9
print("flow rates from Eq. 2.9:", np.array2string(Q, precision=4), "m^3/s\n")
sol1 = solve_annular(Q, K, n, Rw, Rd, V_wire=Vw)  # step 2
report(sol1, names, L=L)                          # step 3
plot_profiles(sol1, names, title="Example 1: two-layer wire coating in the die land");

rho, cp = 900.0, 2300.0                          # melt density [kg/m^3] and heat capacity [J/(kg K)]
Q_tot = sol1["Q"].sum()
dp    = sol1["G"] * L                            # pressure drop over the land [Pa]
F     = abs(2*np.pi*Rw*sol1["tau_wire"]*L)       # wire force over the land [N]
P_mech = Q_tot*dp + F*Vw                          # mechanical power dissipated in the melt [W]
dT_ad = P_mech / (rho*cp*Q_tot)
print(f"pressure work {Q_tot*dp:.3f} W + wire work {F*Vw:.3f} W = {P_mech:.3f} W dissipated")
print(f"adiabatic temperature rise of the melt in the land: {dT_ad:.1f} K")

speeds = np.geomspace(0.1, 10, 21)
res = [solve_annular(flow_rates_from_coating(Rw, t_final, V), K, n, Rw, Rd, V_wire=V) for V in speeds]
G_v  = np.array([s["G"] for s in res])
ri_v = np.array([s["radii"][1] for s in res])
F_v  = np.array([-2*np.pi*Rw*s["tau_wire"]*L for s in res])

fig, axs = plt.subplots(1, 3, figsize=(14, 4))
axs[0].plot(speeds, G_v*1e-6, color=LAYER_COLORS[0], lw=2); axs[0].set_xscale("log")
axs[0].set_ylabel("-dp/dz [MPa/m]"); axs[0].set_title("Pressure gradient in the land")
axs[1].plot(speeds, ri_v*1e3, color=LAYER_COLORS[1], lw=2); axs[1].set_xscale("log")
axs[1].set_ylabel("Interface radius in die [mm]"); axs[1].set_title("Interface position")
axs[2].loglog(speeds, F_v, color=LAYER_COLORS[2], lw=2); plain_log_axis(axs[2].yaxis)
axs[2].set_ylabel(f"Wire pull force over L = {L*1e3:.0f} mm [N]"); axs[2].set_title("Drag force on the wire")
for ax in axs:
    ax.set_xlabel("Line speed [m/s]"); _style(ax)
fig.tight_layout(); plt.show()

kF = np.polyfit(np.log(speeds), np.log(F_v), 1)[0]
kG = np.polyfit(np.log(speeds), np.log(np.abs(G_v)), 1)[0]
print(f"interface radius moves from {ri_v[0]*1e3:.4f} mm to {ri_v[-1]*1e3:.4f} mm over 0.1-10 m/s")
print(f"fitted exponents:  -dp/dz ~ V^{kG:.2f},  wire force ~ V^{kF:.2f}   (n = {n[0]} and {n[1]})")

t_tot = np.linspace(0.04e-3, 0.48e-3, 23)
sw = [solve_annular(flow_rates_from_coating(Rw, [t/3, 2*t/3], Vw), K, n, Rw, Rd, V_wire=Vw) for t in t_tot]
G_t = np.array([s["G"] for s in sw])
umin_t = np.array([min(p["u"].min() for p in profiles(s, 60)) for s in sw])
i0 = np.where(np.diff(np.sign(G_t)))[0][0]                       # linear interpolation for G = 0
t0 = t_tot[i0] - G_t[i0]*(t_tot[i0+1] - t_tot[i0])/(G_t[i0+1] - G_t[i0])
print(f"drag-only total coating thickness (dp/dz = 0): about {t0*1e3:.3f} mm at {Vw} m/s")

fig, axs = plt.subplots(1, 2, figsize=(12, 4))
axs[0].plot(t_tot*1e3, G_t*1e-6, color=LAYER_COLORS[0], lw=2)
axs[0].axhline(0, color="0.3", lw=0.8); axs[0].axvline(t0*1e3, color="0.5", lw=0.8, ls="--")
axs[0].set_ylabel("-dp/dz [MPa/m]"); axs[0].set_title("Pressure gradient vs final coating thickness")
axs[1].plot(t_tot*1e3, np.minimum(umin_t, 0), color=LAYER_COLORS[1], lw=2)
axs[1].axhline(0, color="0.3", lw=0.8)
axs[1].set_ylabel("Most negative velocity [m/s]"); axs[1].set_title("Backflow appears only for very thin coatings")
for ax in axs:
    ax.set_xlabel("Total final coating thickness [mm]"); _style(ax)
fig.tight_layout(); plt.show()

thin = sw[0]
report(thin, names, L=L)
plot_profiles(thin, names, title=f"Example 3: thin coating ({t_tot[0]*1e3:.2f} mm total): pressure build-up and backflow");

# ---------------- INPUTS (edit me) ----------------
R_wire = 0.40e-3          # wire radius [m]
R_die  = 0.85e-3          # die-land radius [m]
V_wire = 2.0              # line speed [m/s]
V_die  = 0.0              # die wall speed [m/s] (normally 0)
L      = 4e-3             # land length [m]

names = ["Inner", "Outer"]        # labels, wire outward
K     = [3000.0, 9000.0]          # consistency [Pa s^n]
n     = [0.45,   0.32]            # power-law index [-]

use_thickness = True
t_final = [0.08e-3, 0.22e-3]      # final coating thicknesses [m]   (used if use_thickness = True)
Q       = [3.0e-7, 1.2e-6]        # flow rates [m^3/s]              (used if use_thickness = False)
# ---------------------------------------------------

if use_thickness:
    Q = flow_rates_from_coating(R_wire, t_final, V_wire)
sol = solve_annular(Q, K, n, R_wire, R_die, V_wire=V_wire, V_die=V_die)
report(sol, names, L=L)
plot_profiles(sol, names);
